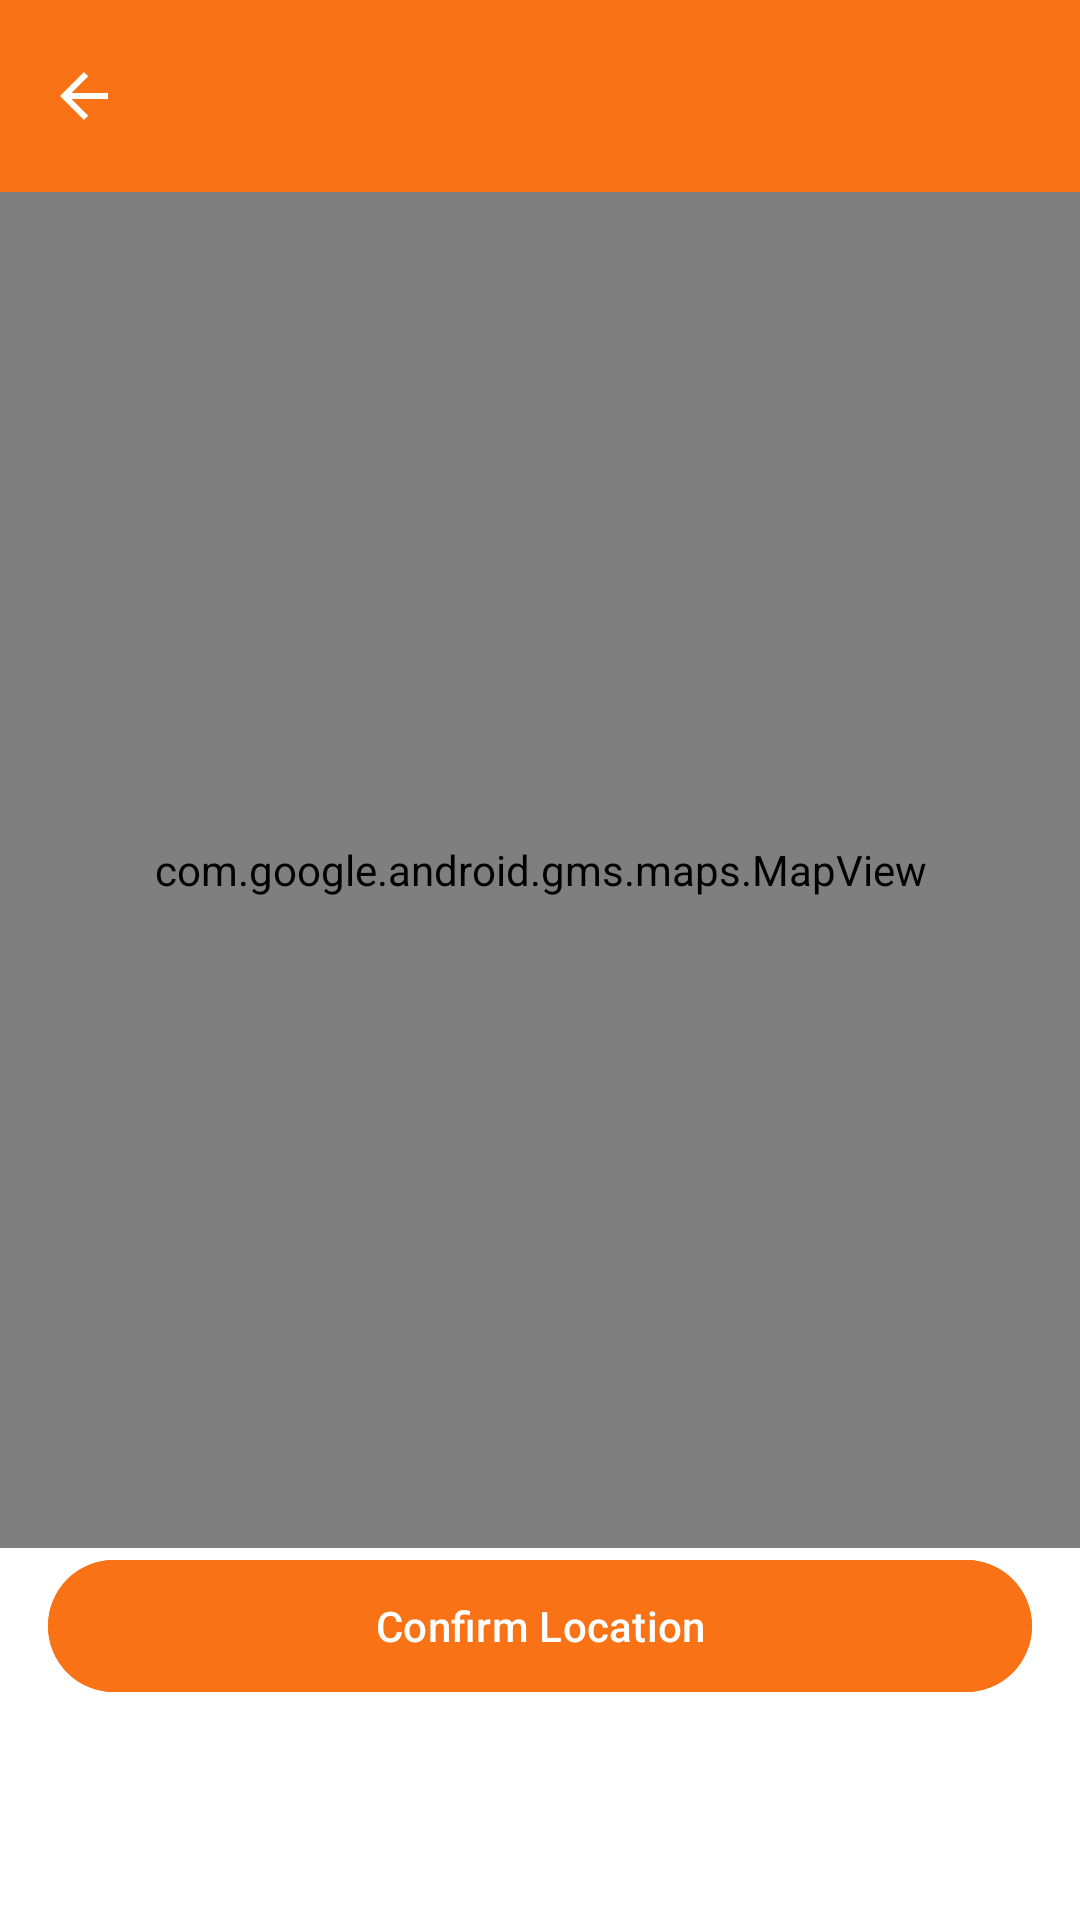

This screen was rendered from an Android layout file. Write that file and the resources it references.
<!-- AndroidManifest.xml: application theme Theme.fixit -->
<!-- res/layout/fragment_pick_location.xml -->
<?xml version="1.0" encoding="utf-8"?>
<androidx.constraintlayout.widget.ConstraintLayout
    xmlns:android="http://schemas.android.com/apk/res/android"
    xmlns:app="http://schemas.android.com/apk/res-auto"
    android:layout_width="match_parent"
    android:layout_height="match_parent"
    android:background="@android:color/white">

    <com.google.android.material.appbar.MaterialToolbar
        android:id="@+id/pick_location_toolbar"
        android:layout_width="0dp"
        android:layout_height="wrap_content"
        android:background="@color/brand_primary"
        android:title="Choose Location"
        android:titleTextColor="@color/white"
        app:navigationIcon="@drawable/abc_ic_ab_back_material"
        app:navigationIconTint="@color/white"
        app:layout_constraintTop_toTopOf="parent"
        app:layout_constraintStart_toStartOf="parent"
        app:layout_constraintEnd_toEndOf="parent"/>

    <com.google.android.gms.maps.MapView
        android:id="@+id/pick_location_map"
        android:layout_width="0dp"
        android:layout_height="0dp"
        app:layout_constraintTop_toBottomOf="@id/pick_location_toolbar"
        app:layout_constraintBottom_toTopOf="@id/pick_location_confirm"
        app:layout_constraintStart_toStartOf="parent"
        app:layout_constraintEnd_toEndOf="parent"/>

    <com.google.android.material.button.MaterialButton
        android:id="@+id/pick_location_confirm"
        android:layout_width="0dp"
        android:layout_height="52dp"
        android:text="Confirm Location"
        android:textAllCaps="false"
        android:textColor="@color/white"
        android:backgroundTint="@color/brand_primary"
        android:layout_marginStart="16dp"
        android:layout_marginEnd="16dp"
        android:layout_marginBottom="72dp"
        app:layout_constraintBottom_toBottomOf="parent"
        app:layout_constraintStart_toStartOf="parent"
        app:layout_constraintEnd_toEndOf="parent"/>

</androidx.constraintlayout.widget.ConstraintLayout>
<!-- resources referenced by this layout -->
<resources>
  <color name="brand_primary">#F97316</color>
  <color name="white">#FFFFFFFF</color>
  <style name="Theme.fixit" parent="Theme.Material3.DayNight.NoActionBar">
          
          <item name="colorPrimary">@color/brand_primary</item>
          <item name="colorOnPrimary">@color/white</item>
  
          
          <item name="colorSecondary">@color/brand_secondary</item>
          <item name="colorOnSecondary">@color/gray_900</item>
  
          
          <item name="android:statusBarColor">@android:color/transparent</item>
          <item name="android:navigationBarColor">@android:color/transparent</item>
  
          
          <item name="colorAccent">@color/brand_primary</item>
  
          
          <item name="shapeAppearanceCornerMedium">?attr/shapeAppearanceCornerExtraLarge</item>
      </style>
  <color name="brand_secondary">#FFEDD5</color>
  <color name="gray_900">#111827</color>
</resources>
